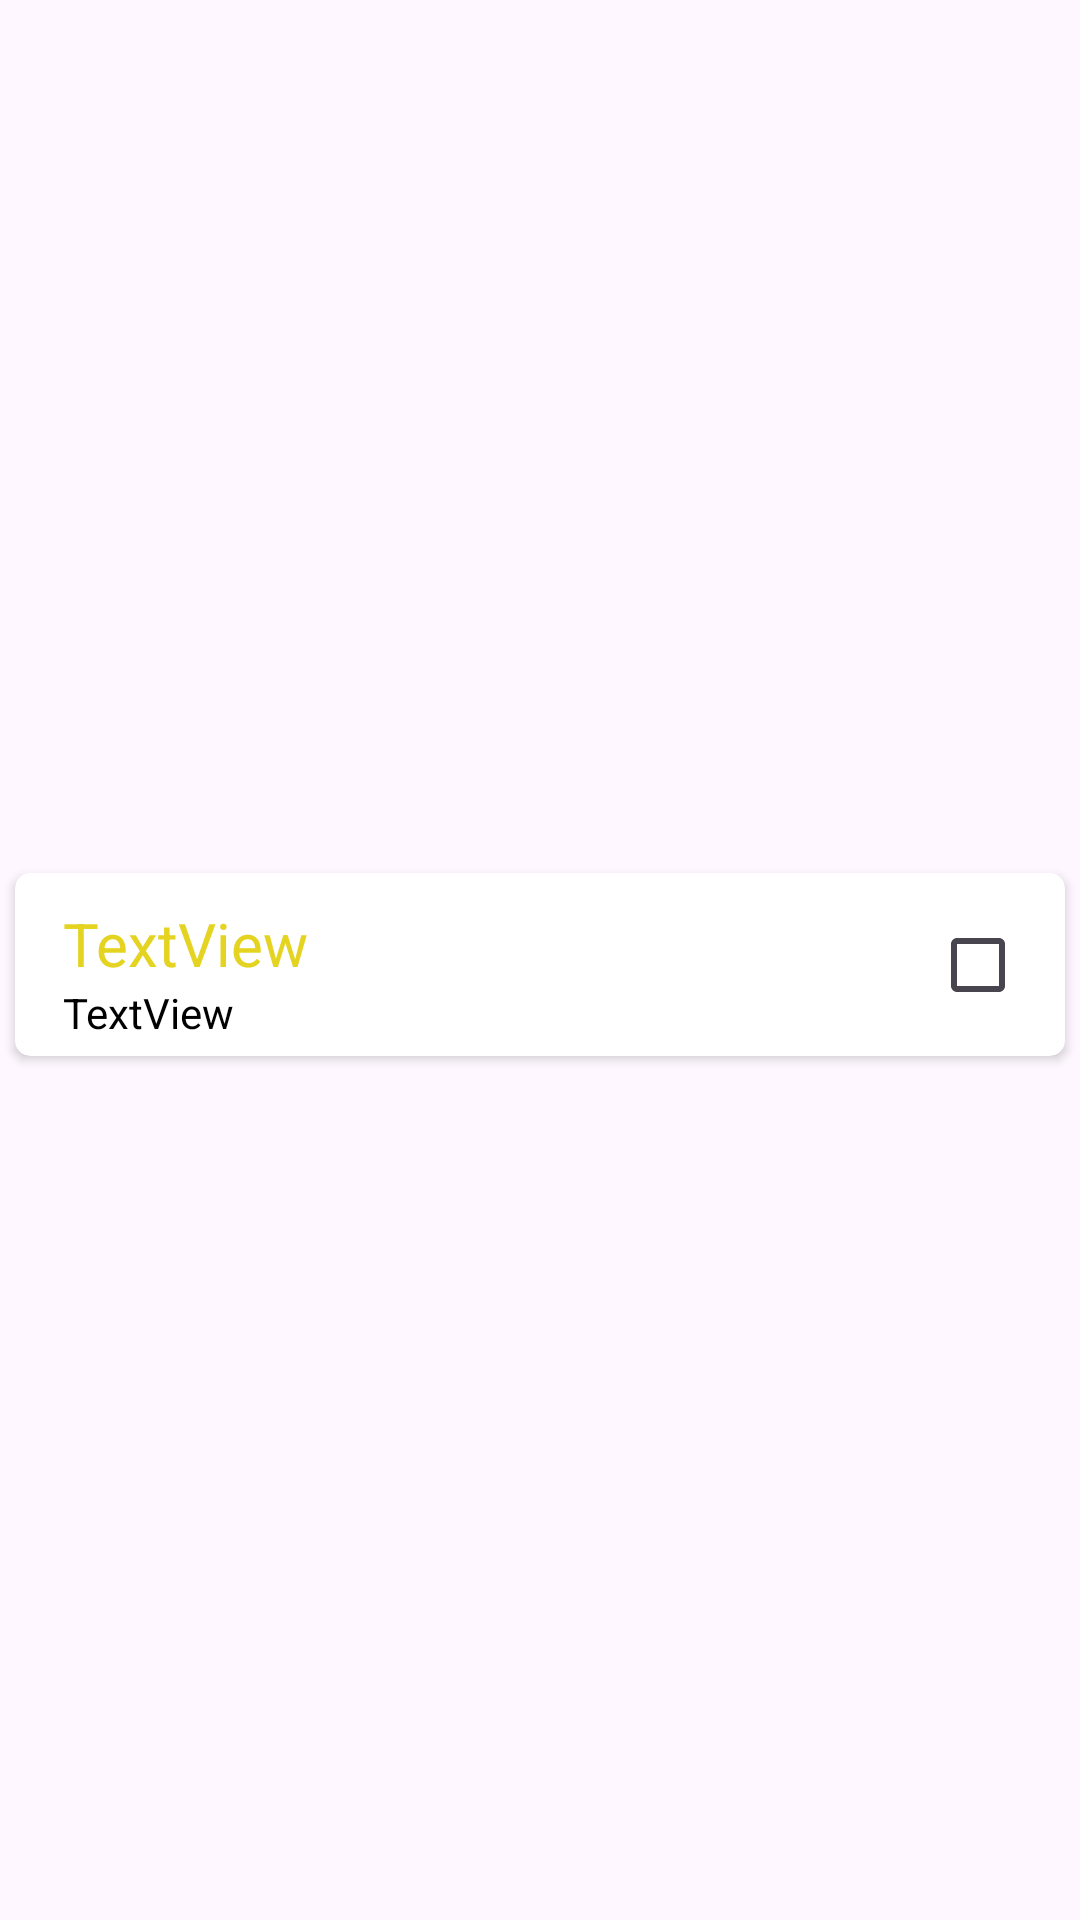

Here is an Android app screen rendered from its layout file. Give the layout XML and the strings, colors and styles it references.
<!-- AndroidManifest.xml: application theme Theme.FitnessApp -->
<!-- res/layout/days_list_item.xml -->
<?xml version="1.0" encoding="utf-8"?>
<androidx.constraintlayout.widget.ConstraintLayout xmlns:android="http://schemas.android.com/apk/res/android"
    xmlns:app="http://schemas.android.com/apk/res-auto"
    android:layout_width="match_parent"
    android:layout_height="wrap_content">

    <androidx.cardview.widget.CardView
        android:id="@+id/cardView2"
        android:layout_width="0dp"
        android:layout_height="wrap_content"
        android:layout_marginStart="5dp"
        android:layout_marginTop="3dp"
        android:layout_marginEnd="5dp"
        app:cardCornerRadius="5dp"
        app:layout_constraintBottom_toBottomOf="parent"
        app:layout_constraintEnd_toEndOf="parent"
        app:layout_constraintHorizontal_bias="0.0"
        app:layout_constraintStart_toStartOf="parent"
        app:layout_constraintTop_toTopOf="parent">

        <LinearLayout
            android:layout_width="wrap_content"
            android:layout_height="match_parent"
            android:layout_marginStart="16dp"
            android:layout_marginTop="10dp"
            android:layout_marginBottom="5dp"
            android:orientation="vertical">

            <TextView
                android:id="@+id/tvName"
                android:layout_width="match_parent"
                android:layout_height="wrap_content"
                android:text="TextView"
                android:textColor="@color/yellow"
                android:textSize="20sp" />

            <TextView
                android:id="@+id/tvExercise"
                android:layout_width="match_parent"
                android:layout_height="wrap_content"
                android:text="TextView"
                android:textColor="@color/black" />
        </LinearLayout>
    </androidx.cardview.widget.CardView>

    <CheckBox
        android:id="@+id/checkBox"
        android:layout_width="wrap_content"
        android:layout_height="wrap_content"
        android:layout_marginEnd="5dp"
        android:elevation="10dp"
        app:layout_constraintBottom_toBottomOf="@+id/cardView2"
        app:layout_constraintEnd_toEndOf="@+id/cardView2"
        app:layout_constraintTop_toTopOf="@+id/cardView2" />
</androidx.constraintlayout.widget.ConstraintLayout>
<!-- resources referenced by this layout -->
<resources>
  <color name="black">#FF000000</color>
  <color name="yellow">#E4D421</color>
  <style name="Theme.FitnessApp" parent="Base.Theme.FitnessApp" />
  <style name="Base.Theme.FitnessApp" parent="Theme.Material3.DayNight.NoActionBar">
          
          
      </style>
</resources>
